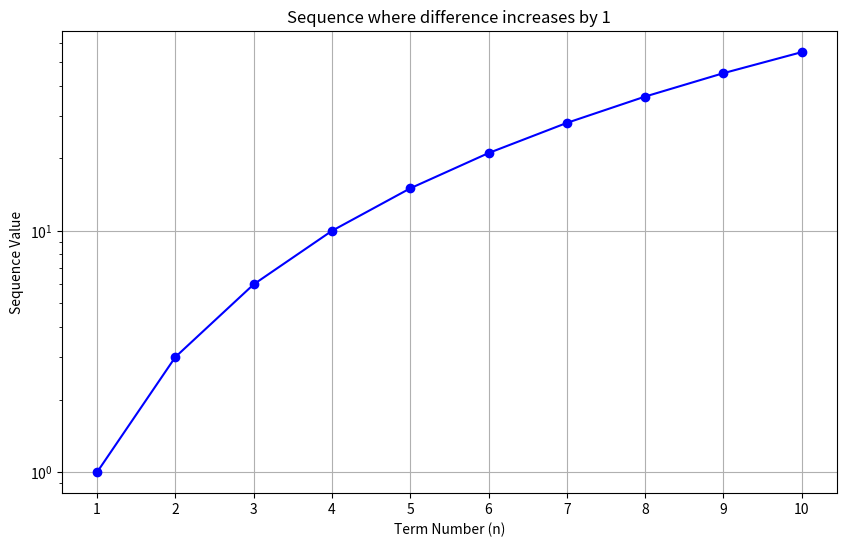

Here is the Python script that generated this plot:
import matplotlib.pyplot as plt
def generate_sequence(n):
    sequence = []
    if n <= 0:
        return sequence
    sequence.append(1)
    current_diff = 1
    for i in range(1, n):
        current_diff += 1
        next_term = sequence[-1] + current_diff
        sequence.append(next_term)
    return sequence
def visualize_sequence(n):
    terms = generate_sequence(n)
    x_values = list(range(1, n + 1))
    plt.figure(figsize=(10, 6))
    plt.plot(x_values, terms, marker='o', linestyle='-', color='b')
    plt.title('Sequence where difference increases by 1')
    plt.xlabel('Term Number (n)')
    plt.ylabel('Sequence Value')
    plt.grid(True)
    plt.xticks(x_values)
    plt.yscale('log')
    plt.show()
if __name__ == '__main__':
    N = 10
    visualize_sequence(N)
